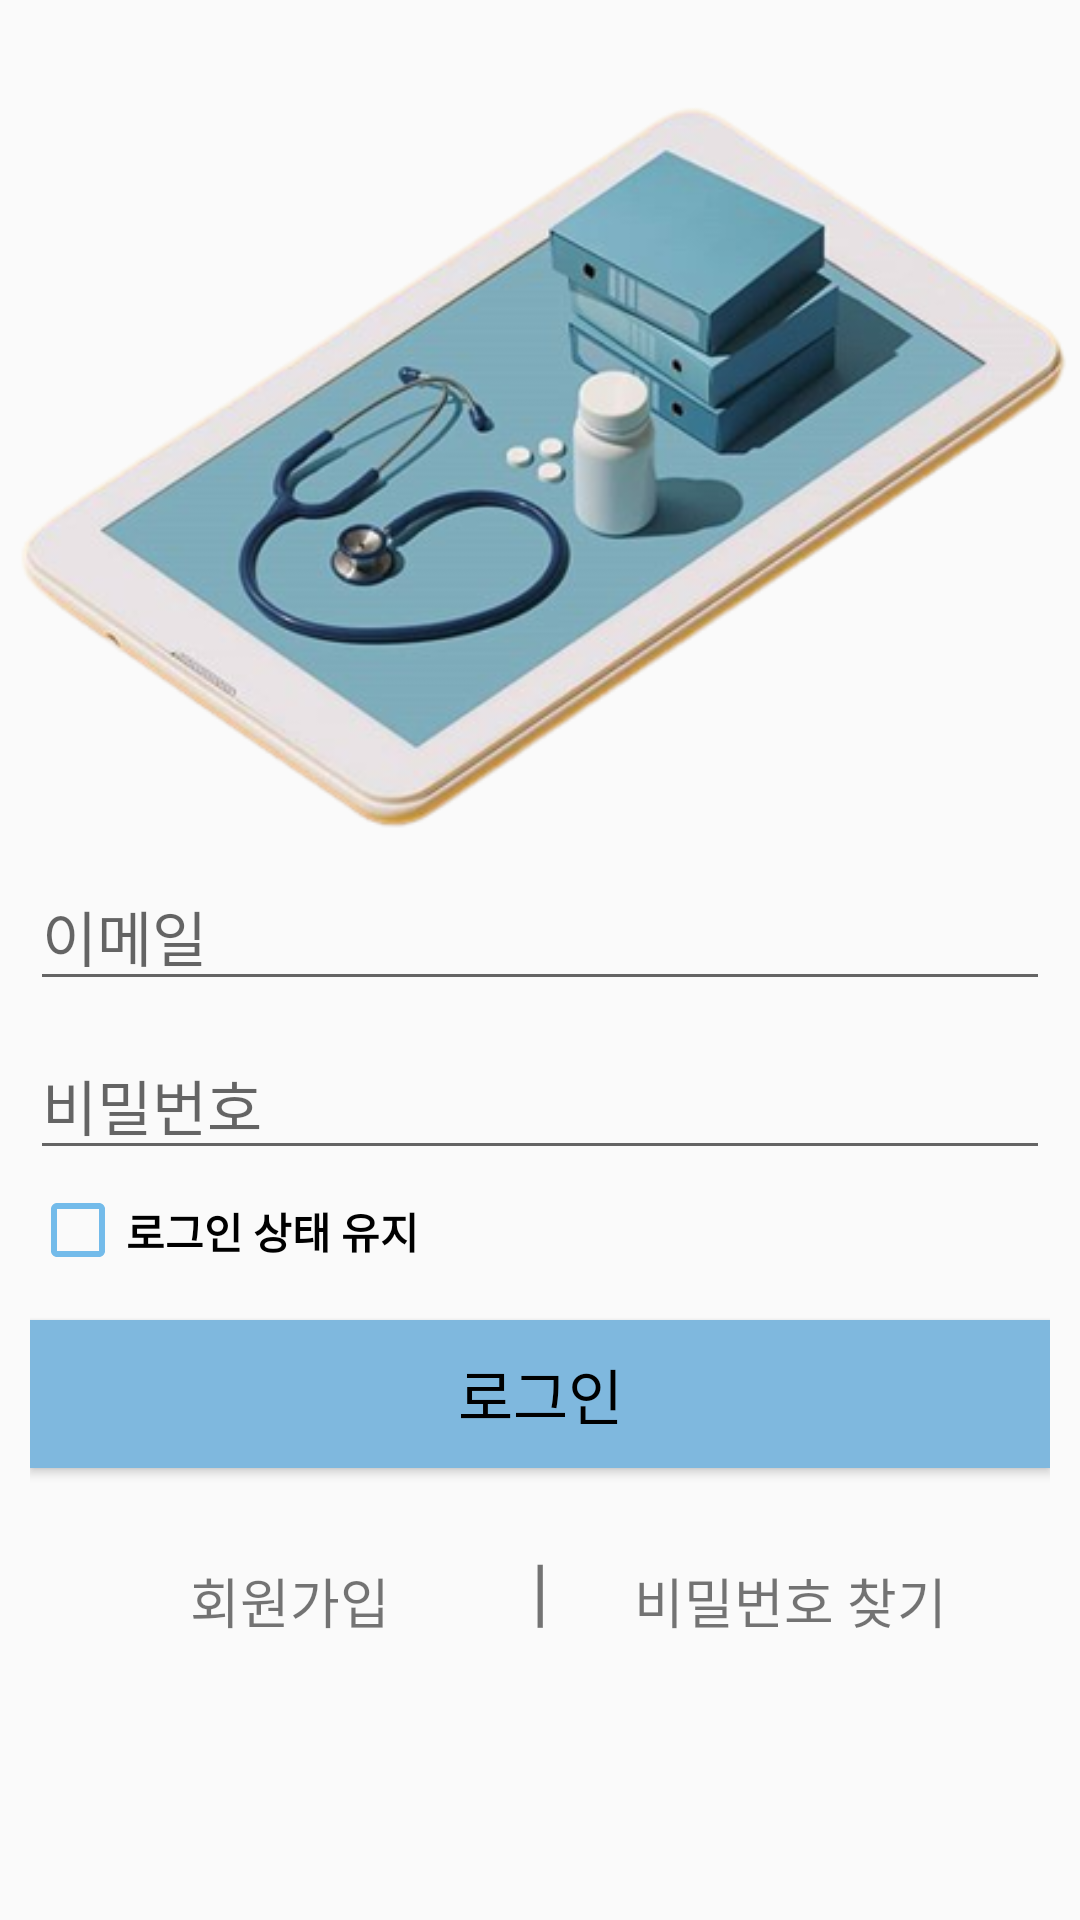

Here is an Android app screen rendered from its layout file. Give the layout XML and the strings, colors and styles it references.
<!-- AndroidManifest.xml: application theme Theme.TakeCare -->
<!-- res/layout/activity_login.xml -->
<?xml version="1.0" encoding="utf-8"?>
<LinearLayout xmlns:android="http://schemas.android.com/apk/res/android"
    xmlns:tools="http://schemas.android.com/tools"
    android:layout_width="match_parent"
    android:layout_height="match_parent"
    xmlns:app="http://schemas.android.com/apk/res-auto"
    android:orientation="vertical"
    android:layout_marginTop="40dp"
    android:layout_marginLeft="20dp"
    android:layout_marginRight="20dp"
    android:weightSum="11"
    android:background="@color/tab_color"
    tools:context=".ui.LoginActivity">

    <ImageView
        android:layout_width="wrap_content"
        android:layout_height="0dp"
        android:layout_gravity="center_horizontal"
        android:src="@drawable/main_image"
        android:layout_weight="8"/>

    <androidx.constraintlayout.widget.ConstraintLayout
        android:layout_width="match_parent"
        android:layout_height="wrap_content"
        android:orientation="vertical"
        android:layout_weight="3"
        android:layout_marginLeft="10dp"
        android:layout_marginRight="10dp">

        <EditText
            app:layout_constraintTop_toTopOf="parent"
            app:layout_constraintLeft_toLeftOf="parent"
            app:layout_constraintRight_toRightOf="parent"
            android:id="@+id/et_email_login"
            android:layout_width="match_parent"
            android:layout_height="wrap_content"
            android:layout_gravity="center_horizontal"
            android:layout_marginTop="10dp"
            android:hint="이메일"
            android:textSize="20sp"
            android:inputType="textEmailAddress"
            android:fontFamily="@font/font_normal" />

        <EditText
            app:layout_constraintTop_toBottomOf="@id/et_email_login"
            app:layout_constraintLeft_toLeftOf="parent"
            app:layout_constraintRight_toRightOf="parent"
            android:id="@+id/et_password_login"
            android:layout_width="match_parent"
            android:layout_height="wrap_content"
            android:layout_gravity="center_horizontal"
            android:layout_marginTop="10dp"
            android:hint="비밀번호"
            android:textSize="20sp"
            android:inputType="textPassword"
            android:fontFamily="@font/font_normal" />

        <androidx.appcompat.widget.AppCompatCheckBox
            app:layout_constraintTop_toBottomOf="@id/et_password_login"
            app:layout_constraintLeft_toLeftOf="@id/et_password_login"
            android:id="@+id/login_checkbox"
            android:buttonTint="@color/actionbar_color"
            android:text="로그인 상태 유지"
            android:textStyle="bold"
            android:layout_width="200dp"
            android:layout_height="20dp"
            android:layout_marginTop="10dp"/>

        <Button
            app:layout_constraintTop_toBottomOf="@id/login_checkbox"

            app:layout_constraintLeft_toLeftOf="parent"
            app:layout_constraintRight_toRightOf="parent"
            android:id="@+id/btn_login"
            android:layout_width="match_parent"
            android:layout_height="wrap_content"
            android:layout_gravity="center_horizontal"
            android:layout_marginTop="20dp"
            android:layout_marginBottom="40dp"
            android:background="@color/btn_color"
            android:text="로그인"
            android:textSize="20sp"
            android:textColor="@color/black"
            android:padding="10dp"
            android:fontFamily="@font/font_normal" />

        <TextView
            app:layout_constraintTop_toBottomOf="@id/btn_login"
            app:layout_constraintBottom_toBottomOf="parent"
            app:layout_constraintLeft_toLeftOf="parent"
            app:layout_constraintRight_toRightOf="parent"
            app:layout_constraintVertical_bias="0.2"
            android:id="@+id/login_text"
            android:layout_width="wrap_content"
            android:layout_height="wrap_content"
            android:text="|"
            android:textSize="25dp"/>

        <TextView
            app:layout_constraintTop_toBottomOf="@id/btn_login"
            app:layout_constraintBottom_toBottomOf="parent"
            app:layout_constraintLeft_toLeftOf="@id/btn_login"
            app:layout_constraintRight_toRightOf="@id/login_text"
            app:layout_constraintVertical_bias="0.2"
            android:id="@+id/tv_register"
            android:text="회원가입"
            android:textSize="18sp"
            android:layout_width="wrap_content"
            android:layout_height="wrap_content"
            android:layout_margin="10dp"
            android:layout_gravity="center_horizontal"
            android:fontFamily="@font/font_normal"/>

        <TextView
            app:layout_constraintTop_toBottomOf="@id/btn_login"
            app:layout_constraintBottom_toBottomOf="parent"
            app:layout_constraintLeft_toLeftOf="@id/login_text"
            app:layout_constraintRight_toRightOf="@id/btn_login"
            app:layout_constraintVertical_bias="0.2"
            android:id="@+id/tv_find"
            android:text="비밀번호 찾기"
            android:textSize="18sp"
            android:layout_width="wrap_content"
            android:layout_height="wrap_content"
            android:layout_margin="10dp"
            android:layout_gravity="center_horizontal"
            android:fontFamily="@font/font_normal"/>
    </androidx.constraintlayout.widget.ConstraintLayout>
</LinearLayout>
<!-- resources referenced by this layout -->
<resources>
  <color name="actionbar_color">#73BBEA</color>
  <color name="black">#FF000000</color>
  <color name="btn_color">#7FB8DE</color>
  <color name="tab_color">#FAFAFA</color>
  <!-- drawable main_image: png bitmap (drawable, 133951 bytes) -->
  <style name="Theme.TakeCare" parent="Theme.AppCompat.Light.DarkActionBar">
          
          <item name="windowNoTitle">true</item>
          <item name="windowActionBar">false</item>
          
          <item name="colorPrimary">@color/actionbar_color</item>
          <item name="colorPrimaryDark">@color/statusbar_color</item>
          <item name="colorAccent">@color/white</item>
          
      </style>
  <color name="statusbar_color">#4994D0</color>
  <color name="white">#FFFFFFFF</color>
</resources>
